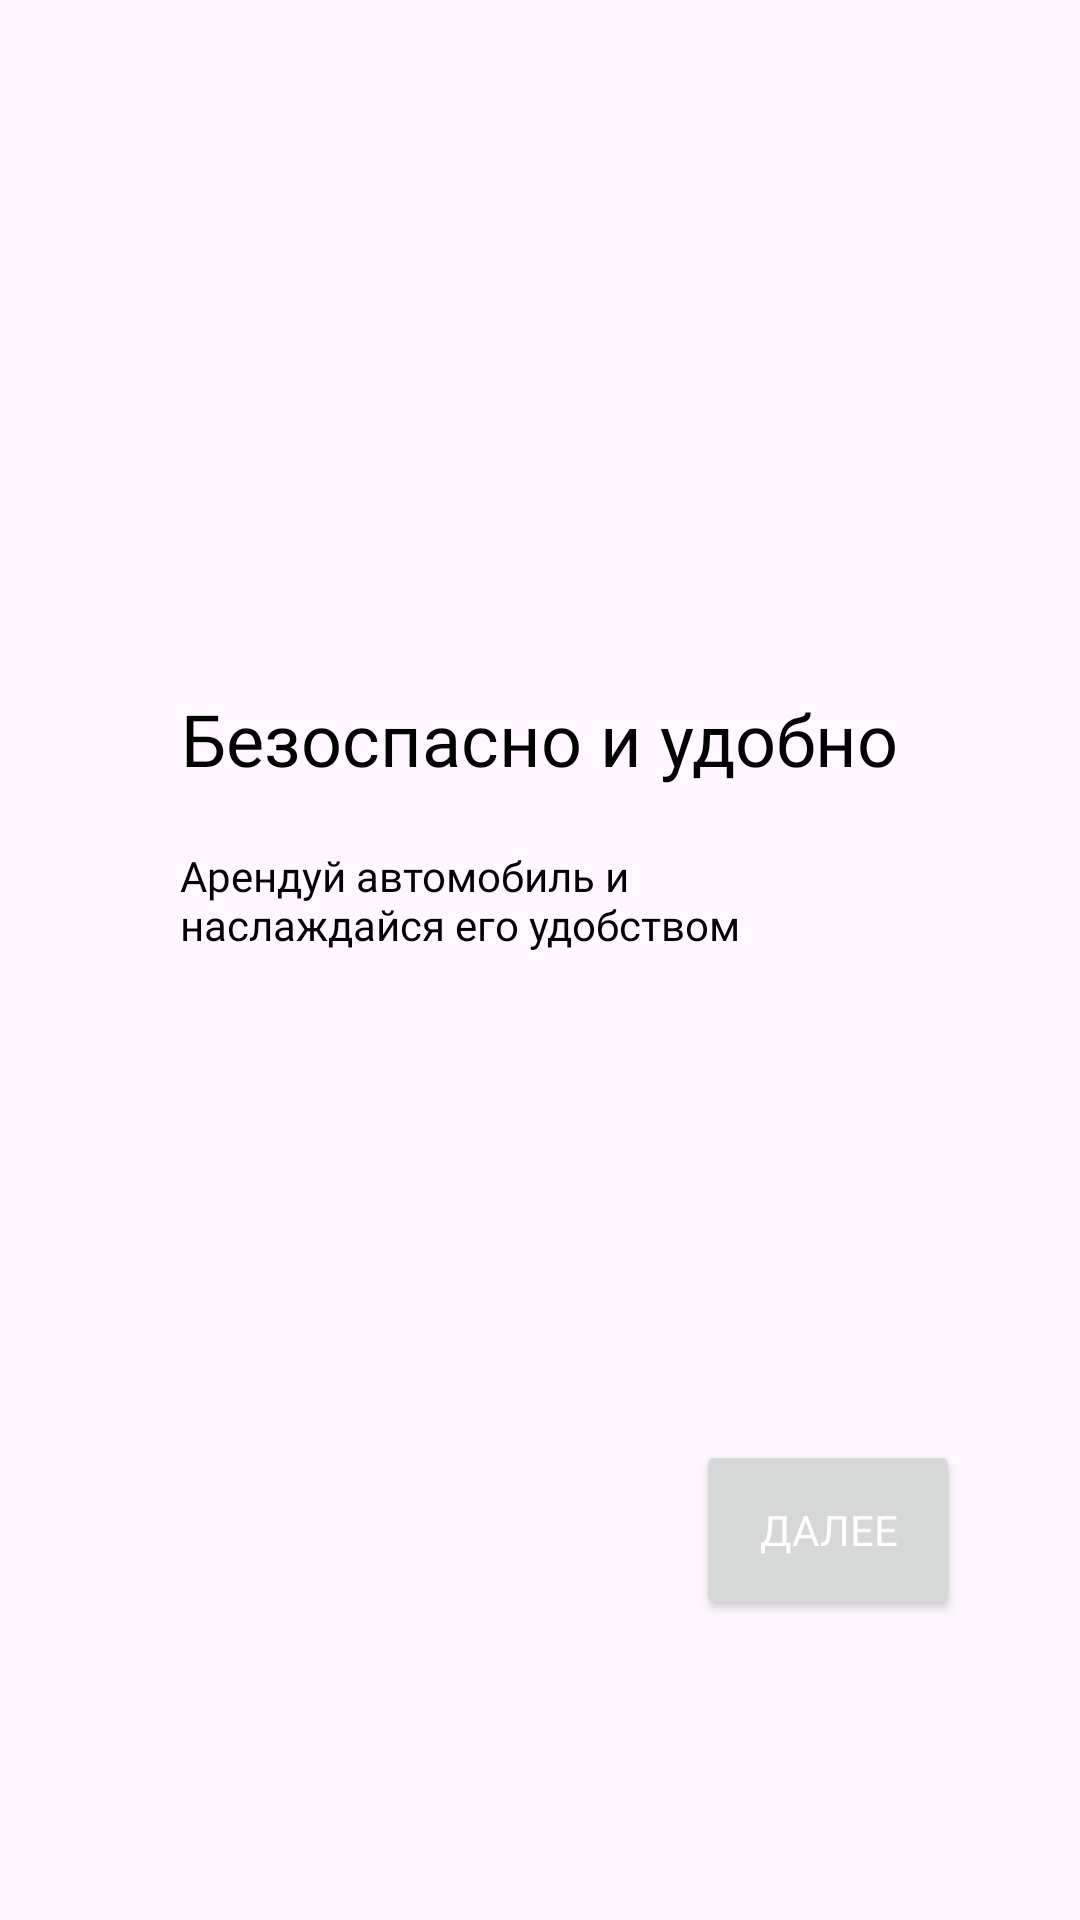

This screen was rendered from an Android layout file. Write that file and the resources it references.
<!-- AndroidManifest.xml: application theme Theme.TestApp -->
<!-- res/layout/fragment_welcome_2.xml -->
<?xml version="1.0" encoding="utf-8"?>
<androidx.constraintlayout.widget.ConstraintLayout xmlns:android="http://schemas.android.com/apk/res/android"
    xmlns:tools="http://schemas.android.com/tools"
    xmlns:app="http://schemas.android.com/apk/res-auto"
    android:layout_width="match_parent"
    android:layout_height="match_parent"
    tools:context=".screens.Welcome.WelcomeFragment2">

    <ImageView
        android:id="@+id/ivWelcomeLogo"
        android:layout_width="match_parent"
        android:layout_height="wrap_content"
        android:layout_marginTop="150dp"
        android:contentDescription="@string/welcomelogo2"
        app:layout_constraintEnd_toEndOf="parent"
        app:layout_constraintStart_toStartOf="parent"
        app:layout_constraintTop_toTopOf="parent"
        app:srcCompat="@drawable/welcomelogo2" />

    <TextView
        android:id="@+id/tvWelcomeText"
        style="@style/Header1"
        app:layout_constraintEnd_toEndOf="parent"
        app:layout_constraintStart_toStartOf="parent"
        app:layout_constraintTop_toBottomOf="@+id/ivWelcomeLogo"
        android:layout_width="wrap_content"
        android:layout_height="wrap_content"
        android:layout_marginTop="80dp"
        android:text="@string/WelcomeText2" />

    <TextView
        android:id="@+id/tvSubWelcomeText"
        android:layout_width="wrap_content"
        android:layout_height="wrap_content"
        android:layout_marginTop="20dp"
        android:paddingHorizontal="60dp"
        android:text="@string/SubWelcomeText2"
        style="@style/BaseText"
        app:layout_constraintEnd_toEndOf="parent"
        app:layout_constraintHorizontal_bias="0.5"
        app:layout_constraintStart_toStartOf="parent"
        app:layout_constraintTop_toBottomOf="@+id/tvWelcomeText" />

    <Button
        android:id="@+id/btnNext"
        android:layout_width="wrap_content"
        android:layout_height="60dp"
        android:layout_marginBottom="100dp"
        android:layout_marginEnd="40dp"
        android:text="@string/Next"
        style = "@style/BtnFillStyle"
        app:layout_constraintBottom_toBottomOf="parent"
        app:layout_constraintEnd_toEndOf="parent" />
</androidx.constraintlayout.widget.ConstraintLayout>
<!-- resources referenced by this layout -->
<resources>
  <string name="Next">Далее</string>
  <string name="SubWelcomeText2">Арендуй автомобиль и наслаждайся его удобством</string>
  <string name="WelcomeText2">Безоспасно и удобно</string>
  <string name="welcomelogo2">Логотип Безопасности\n</string>
  <style name="BaseText" parent="TextAppearance.AppCompat">
          <item name="android:fontFamily">@font/montserrat</item>
          <item name="android:textSize">14sp</item>
          <item name="android:textColor">@color/black</item>
      </style>
  <style name="BtnFillStyle" parent="BaseText">
          <item name="android:fontFamily">@font/montserrat_bold</item>
          <item name="android:textColor">@color/white</item>
      </style>
  <style name="Header1" parent="BaseText">
          <item name="android:fontFamily">@font/montserrat_bold</item>
          <item name="android:textSize">24sp</item>
      </style>
  <style name="Theme.TestApp" parent="Base.Theme.TestApp" />
  <color name="black">#FF000000</color>
  <color name="white">#FFFFFFFF</color>
  <style name="Base.Theme.TestApp" parent="Theme.Material3.DayNight.NoActionBar">
          
  
      </style>
</resources>
